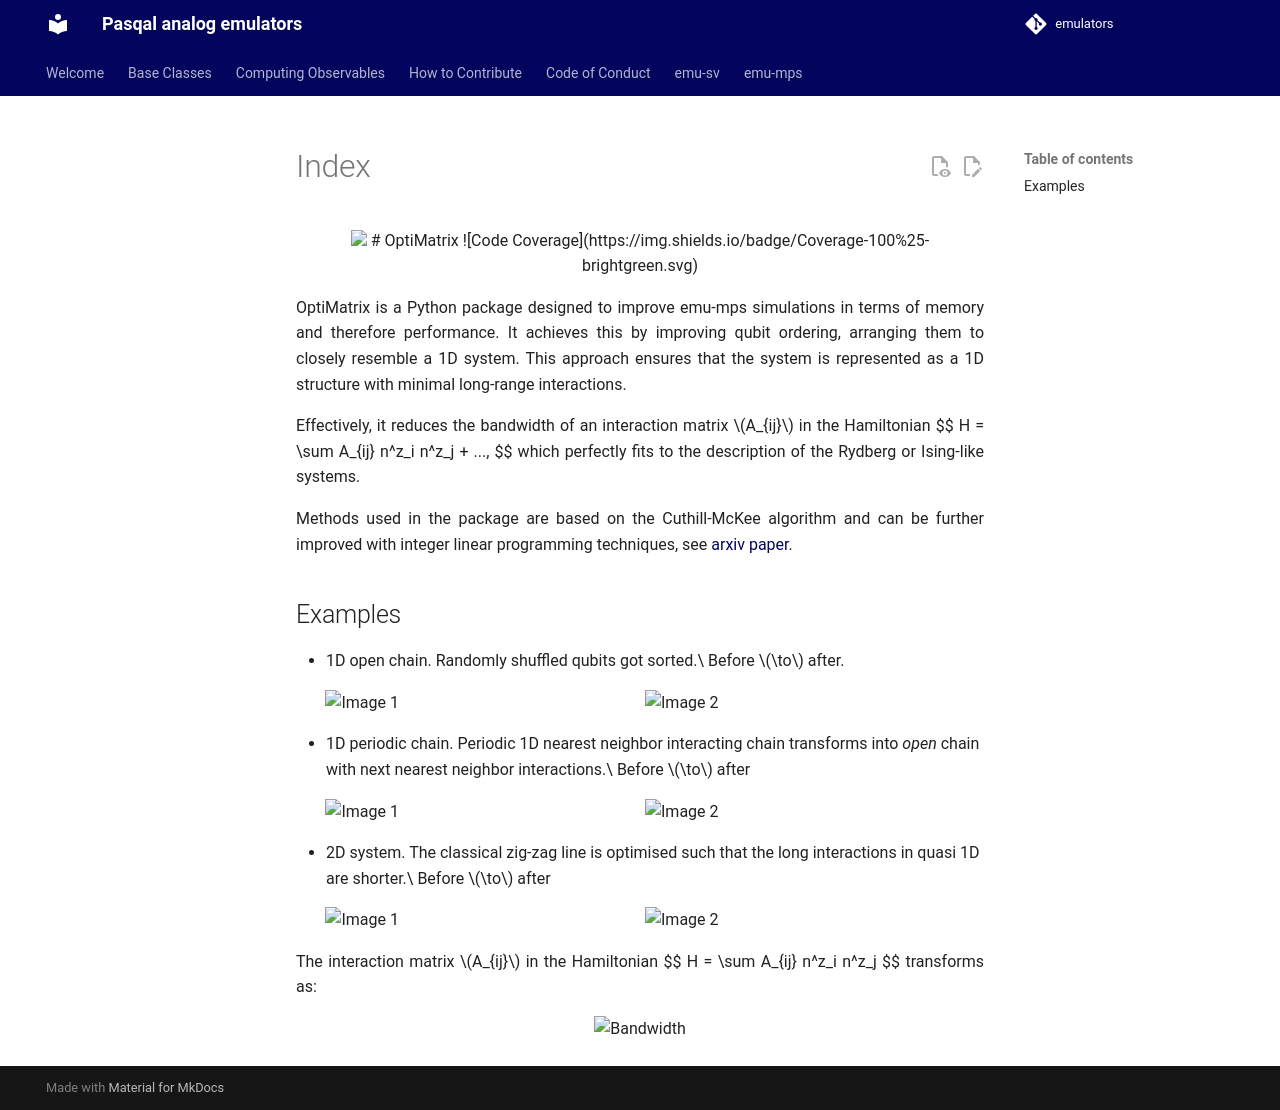

repository: pasqal-io/emulators · page: v2.10.1/developer/optimatrix/index.html · generator: mkdocs

<div align="center">
  <img src="docs/logos/LogoTaglineSoftGreen.svg">

  # OptiMatrix
  ![Code Coverage](https://img.shields.io/badge/Coverage-100%25-brightgreen.svg)

</div>


OptiMatrix is a Python package designed to improve emu-mps simulations in terms of memory and therefore performance.
It achieves this by improving qubit ordering, arranging them to closely resemble a 1D system. This approach ensures that the system is represented as a 1D structure with minimal long-range interactions.

Effectively, it reduces the bandwidth of an interaction matrix $A_{ij}$ in the Hamiltonian
$$
H = \sum A_{ij} n^z_i n^z_j + ...,
$$
which perfectly fits to the description of the Rydberg or Ising-like systems.

Methods used in the package are based on the Cuthill-McKee algorithm and can be further improved with integer linear programming techniques, see
[arxiv paper](https://arxiv.org/abs/2404.15165).


## Examples

 - 1D open chain. Randomly shuffled qubits got sorted.\
 Before $\to$ after.
<div style="display: flex; justify-content: center;">
  <img src="./docs/images_from_notebooks/1D_before.png" alt="Image 1" style="width: 45%; margin-right: 10px;">
  <img src="./docs/images_from_notebooks/1D_after.png" alt="Image 2" style="width: 45%;">
</div>

 - 1D periodic chain. Periodic 1D nearest neighbor interacting chain transforms into *open* chain with next nearest neighbor interactions.\
 Before $\to$ after
<div style="display: flex; justify-content: center;">
  <img src="./docs/images_from_notebooks/1D_PBC_before.png" alt="Image 1" style="width: 45%; margin-right: 10px;">
  <img src="./docs/images_from_notebooks/1D_PBC_after.png" alt="Image 2" style="width: 45%;">
</div>

 - 2D system. The classical zig-zag line is optimised such that the long interactions in quasi 1D are shorter.\
 Before $\to$ after
<div style="display: flex; justify-content: center;">
  <img src="./docs/images_from_notebooks/2D_before.png" alt="Image 1" style="width: 45%; margin-right: 10px;">
  <img src="./docs/images_from_notebooks/2D_after.png" alt="Image 2" style="width: 45%;">
</div>

The interaction matrix $A_{ij}$ in the Hamiltonian $$ H = \sum A_{ij} n^z_i n^z_j $$ transforms as:


<div style="text-align: center;">
  <img src="docs/images/band.jpeg" alt="Bandwidth" width="90%">
</div>
